Image classification data set "data" (odeiii/LEMed-Medical-Image-Fusion on GitHub). Class labels (2): MRI scan, PET scan.

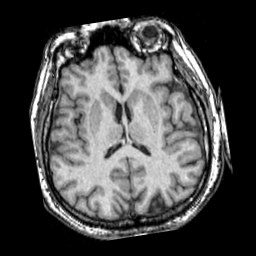
Label: MRI scan

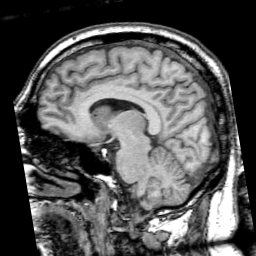
Label: MRI scan

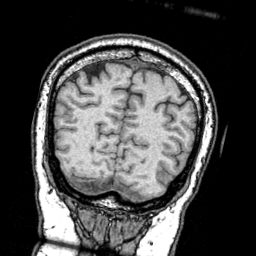
Label: MRI scan

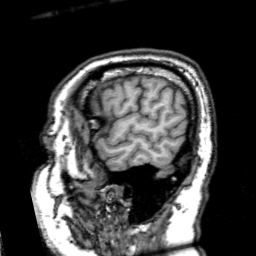
Label: MRI scan

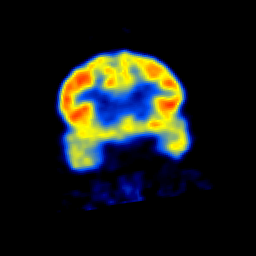
Label: PET scan

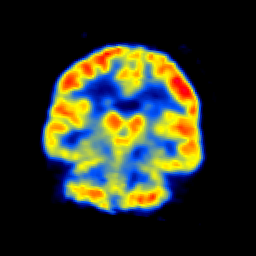
Label: PET scan
